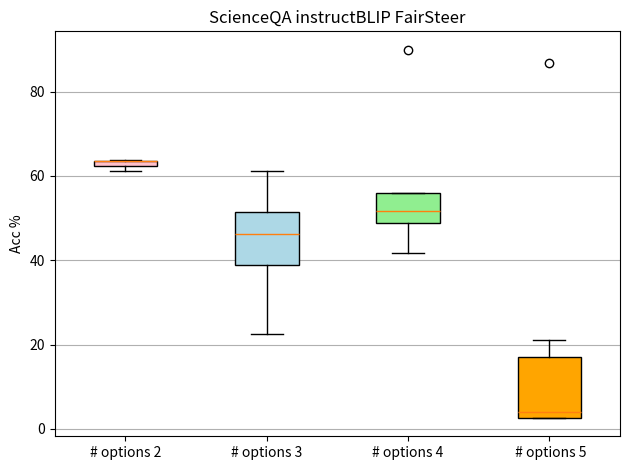

Generate this figure with matplotlib:
import matplotlib.pyplot as plt
import os


model_name = "instructBLIP"
method_name = "FairSteer"

acc_2 = [63.51, 63.73, 61.18]
acc_3 = [44.49, 61.28, 22.45, 48.09]
acc_4 = [56.08, 89.94, 41.73, 48.80, 51.69]
acc_5 = [21.05, 86.84, 2.63, 2.63, 5.26, 2.63]

acc_all = [acc_2, acc_3, acc_4, acc_5]
labels = ["# options 2", "# options 3", "# options 4", " # options 5"]

save_dir = os.path.join("plots_sqa", model_name)
if not os.path.isdir(model_name):
    os.makedirs(save_dir, exist_ok=True)
bplot = plt.boxplot(acc_all, vert=True, patch_artist=True, labels=labels)  # vertical box alignment

colors = ["pink", "lightblue", "lightgreen", "orange", "dimgray"]

for patch, color in zip(bplot["boxes"], colors):
    patch.set_facecolor(color)
plt.ylabel("Acc %")
plt.grid(axis="y")
plt.title(f"ScienceQA {model_name} {method_name}")
plt.tight_layout()
plt.savefig(os.path.join(save_dir, f"{method_name}.png"))
